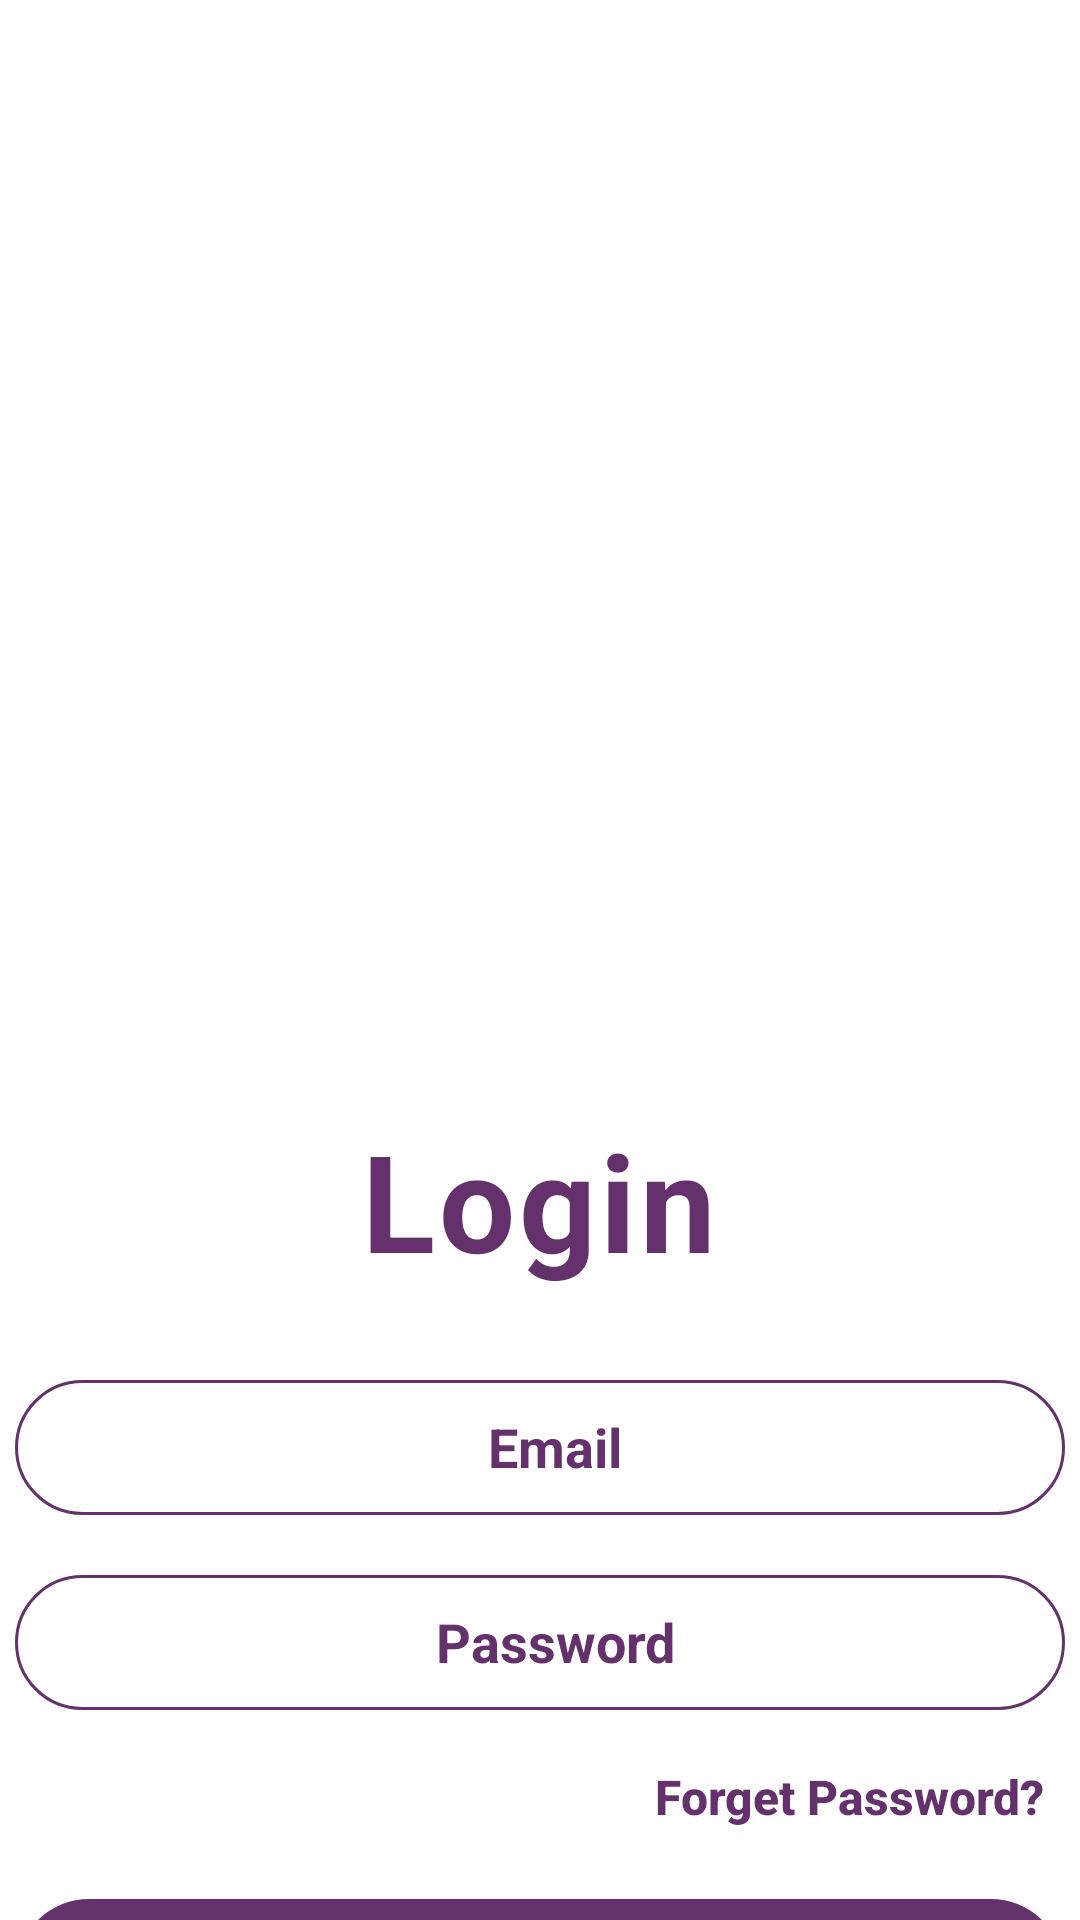

This screen was rendered from an Android layout file. Write that file and the resources it references.
<!-- AndroidManifest.xml: application theme Theme.EcommerceApplication2 -->
<!-- res/layout/activity_login.xml -->
<?xml version="1.0" encoding="utf-8"?>
<LinearLayout xmlns:android="http://schemas.android.com/apk/res/android"
    xmlns:app="http://schemas.android.com/apk/res-auto"
    xmlns:tools="http://schemas.android.com/tools"
    android:layout_width="match_parent"
    android:layout_height="match_parent"
    android:orientation="vertical"
    android:gravity="center_horizontal"
    android:background="#FFFFFF"
    tools:context=".view.ui.LoginActivity">

    <ImageView
        android:layout_width="480dp"
        android:layout_height="350dp"
        android:src="@drawable/onl"
        android:scaleType="fitXY"
        android:layout_marginTop="20dp"/>
    <TextView
        android:layout_width="wrap_content"
        android:layout_height="wrap_content"
        android:text="Login"
        android:textColor="#64316C"
        android:textSize="45dp"
        android:textStyle="bold"
        android:letterSpacing="0.03"
        />
    <EditText
        android:id="@+id/editUsername"
        android:layout_width="350dp"
        android:layout_height="45dp"
        android:hint="Email"
        android:inputType="textEmailAddress"
        android:gravity="center_horizontal"
        android:textColorHint="#64316C"
        android:textStyle="bold"
        android:layout_marginTop="30dp"
        android:paddingLeft="20dp"
        android:background="@drawable/email2"/>

    <EditText
        android:id="@+id/editPassword"
        android:layout_width="350dp"
        android:layout_height="45dp"
        android:hint="Password"
        android:inputType="textPassword"
        android:textColorHint="#64316C"
        android:gravity="center_horizontal"
        android:textStyle="bold"
        android:layout_marginTop="20dp"
        android:paddingLeft="20dp"
        android:background="@drawable/email2"/>

    <Button
        android:id="@+id/ForgetButton"
        android:layout_width="wrap_content"
        android:layout_height="wrap_content"
        android:text="Forget Password?"
        android:textAllCaps="false"
        android:backgroundTint="@color/white"
        android:textColor="@color/textColor"
        android:layout_gravity="end"
        android:layout_marginTop="5dp"
        android:textStyle="bold"
        android:textSize="16sp"
        style="@style/Widget.AppCompat.Button.Borderless"/>

    <Button
        android:id="@+id/btn_login"
        android:layout_width="350dp"
        android:layout_height="50dp"
        android:backgroundTint="#64316C"
        app:backgroundTint="#64316C"
        android:background="@drawable/button2"
        android:gravity="center_horizontal"
        android:text="LOGIN"
        android:textSize="18dp"
        android:textStyle="bold"
        android:textColor="#FFFFFF"
        android:layout_marginTop="10dp"/>

    <ProgressBar
        android:id="@+id/circularProgressbar"
        android:layout_width="wrap_content"
        android:layout_height="wrap_content"
        android:layout_centerInParent="true"
        android:indeterminate="false"
        android:visibility="gone"
        android:max="100"
        android:background="@drawable/progress_bar"
        android:progress="50"
        android:secondaryProgress="100" />


    <Button
        android:id="@+id/buttonNoAccount"
        android:layout_width="wrap_content"
        android:layout_height="wrap_content"
        android:text="Don't have an account? SignUp"
        android:textAllCaps="false"
        android:backgroundTint="@color/white"
        android:textColor="@color/textColor"
        android:layout_marginTop="5dp"
        android:textStyle="bold"
        android:textSize="16sp"
        style="@style/Widget.AppCompat.Button.Borderless"/>




</LinearLayout>
<!-- resources referenced by this layout -->
<resources>
  <color name="textColor">#64316C</color>
  <color name="white">#FFFFFFFF</color>
  <!-- drawable button2 (drawable) -->
  <?xml version="1.0" encoding="utf-8"?>
  <shape xmlns:android="http://schemas.android.com/apk/res/android">
  
      <solid android:color="#64316C"/>
      <stroke android:width="1dp" android:color="#64316C"/>
      <padding android:left="10dp" android:top="10dp" android:right="10dp"/>
      <corners android:radius="40dp"/>
  </shape>
  <!-- drawable email2 (drawable) -->
  <?xml version="1.0" encoding="utf-8"?>
  <shape xmlns:android="http://schemas.android.com/apk/res/android">
  
      <solid android:color="#ffffff"/>
      <stroke android:width="1dp" android:color="#64316C"/>
      <padding android:left="10dp" android:top="10dp" android:right="10dp"/>
      <corners android:radius="40dp"/>
  </shape>
  <!-- drawable progress_bar (drawable) -->
  <?xml version="1.0" encoding="utf-8"?>
  <layer-list
  
      xmlns:android="http://schemas.android.com/apk/res/android">
  
      <item>
          <shape
              android:shape="ring"
              android:thicknessRatio="16"
              android:useLevel="false">
              <solid android:color="#DDD" />
          </shape>
  
      </item>
      <item>
          <rotate
              android:fromDegrees="270"
              android:toDegrees="270">
              <shape
                  android:shape="ring"
                  android:thicknessRatio="16"
                  android:useLevel="true">
                  <gradient
                      android:endColor="@color/textColor"
                      android:startColor="@color/textColor" />
              </shape>
          </rotate>
      </item>
  
  </layer-list>
  <style name="Theme.EcommerceApplication2" parent="Theme.MaterialComponents.DayNight.NoActionBar">
          
          <item name="colorPrimary">@color/purple_500</item>
          <item name="colorPrimaryVariant">@color/purple_700</item>
          <item name="colorOnPrimary">@color/white</item>
          
          <item name="colorSecondary">@color/teal_200</item>
          <item name="colorSecondaryVariant">@color/teal_700</item>
          <item name="colorOnSecondary">@color/black</item>
          
          <item name="android:statusBarColor" tools:targetApi="l">?attr/colorPrimaryVariant</item>
          
      </style>
  <color name="purple_500">#E91E63</color>
  <color name="purple_700">#FF3700B3</color>
  <color name="teal_200">#64316C</color>
  <color name="teal_700">#00AFFF</color>
  <color name="black">#FF000000</color>
</resources>
